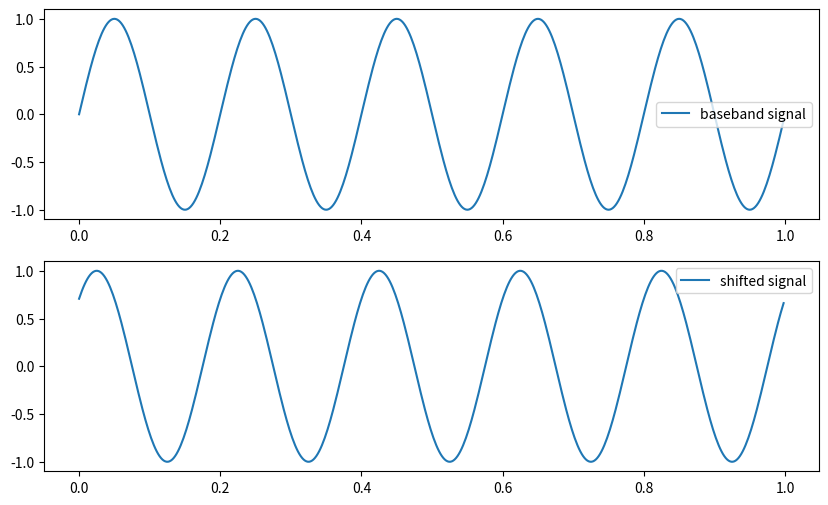

Source code (Python):
import numpy as np
import matplotlib.pyplot as plt


# parameters
frequency = 5
phase_shift = np.pi / 4
time = np.linspace(0, 1, 500, endpoint = False)

# baseband signal

baseband_signal = np.sin(2 * np.pi * frequency * time)

print(baseband_signal)

# shifted signal

shifted_signal = np.sin(2 * np.pi * frequency * time + phase_shift)

print(shifted_signal)

# plotting
plt.figure(figsize=(10, 6))

plt.subplot(2, 1, 1)

plt.plot(time, baseband_signal, label="baseband signal")
plt.legend()

plt.subplot(2, 1, 2)
plt.plot(time, shifted_signal, label="shifted signal")
plt.legend()



plt.show()
